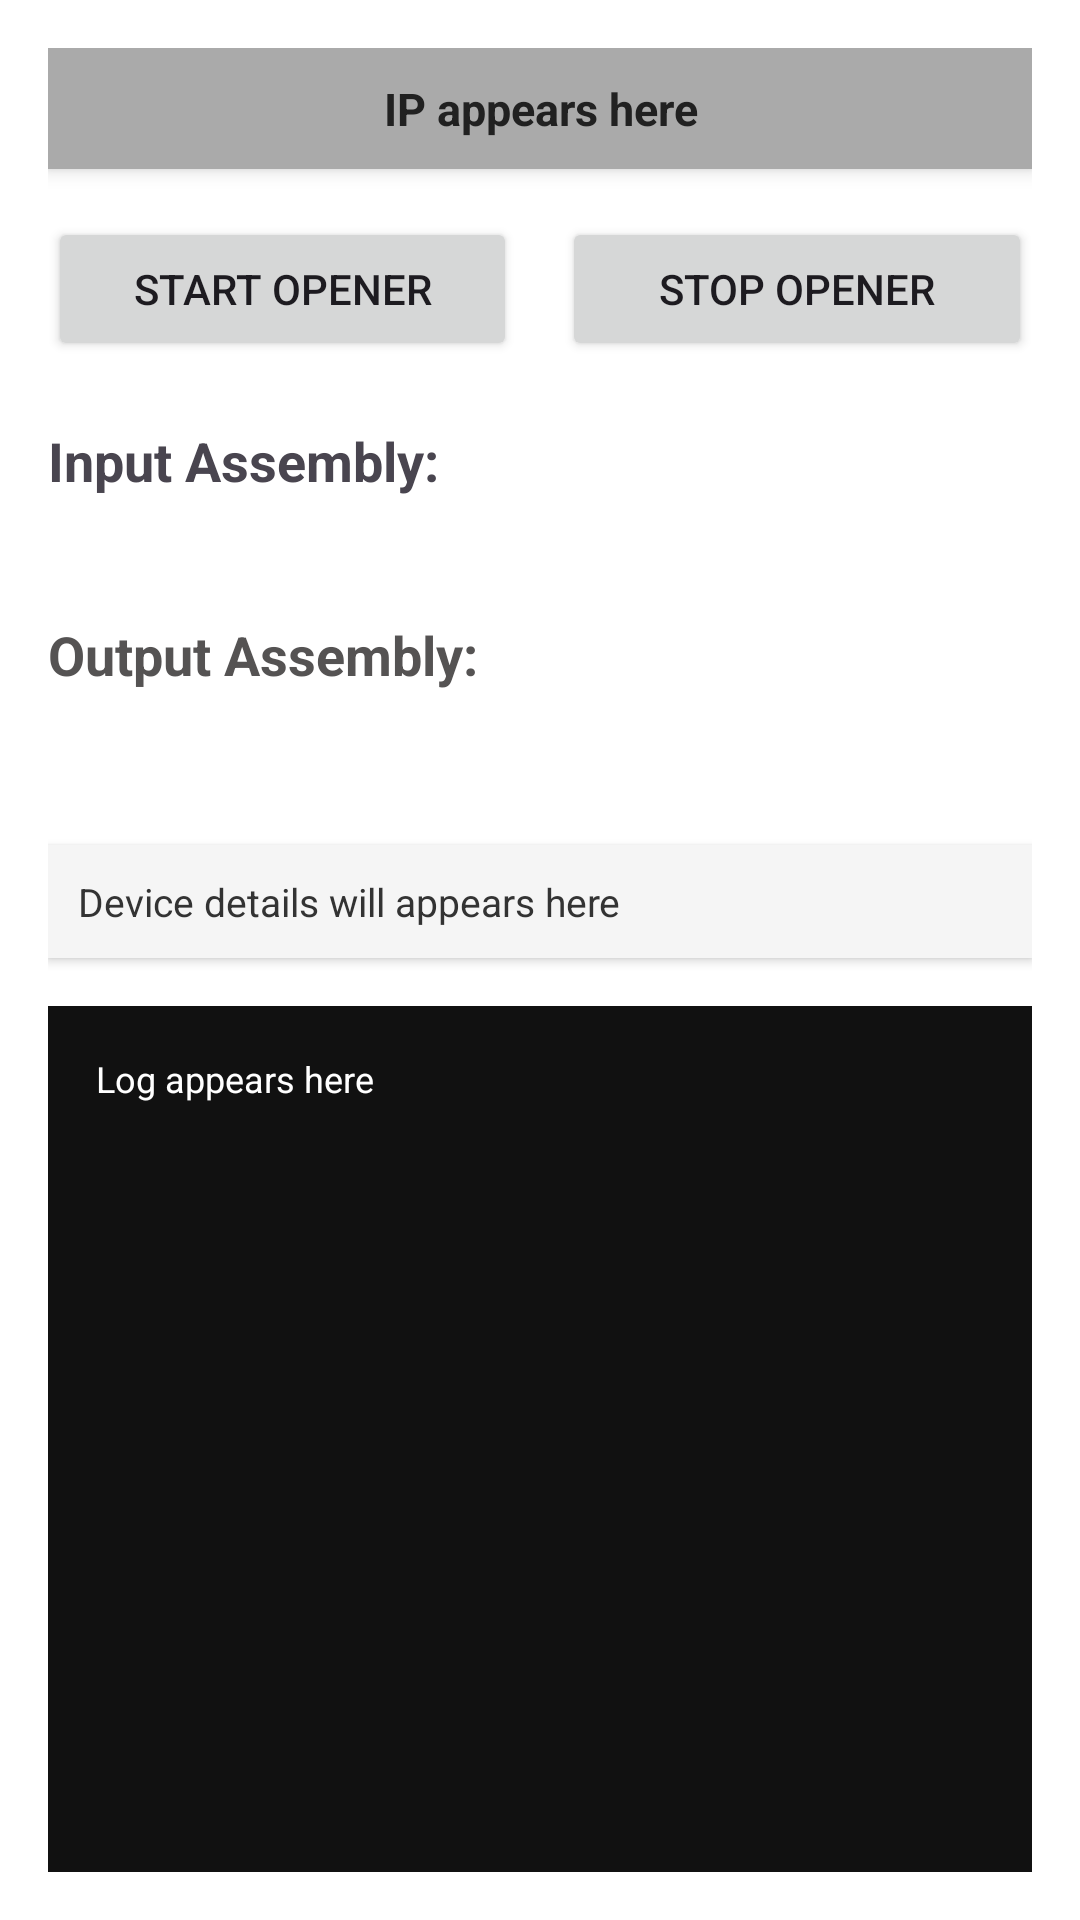

This screen was rendered from an Android layout file. Write that file and the resources it references.
<!-- AndroidManifest.xml: application theme Theme.EtherNetIPDemoApp -->
<!-- res/layout/activity_main.xml -->
<?xml version="1.0" encoding="utf-8"?>
<LinearLayout xmlns:android="http://schemas.android.com/apk/res/android"
    android:orientation="vertical"
    android:padding="16dp"
    android:background="@android:color/white"
    android:layout_width="match_parent"
    android:layout_height="match_parent">

    
    <TextView
        android:id="@+id/txtIpAddress"
        android:layout_width="match_parent"
        android:layout_height="wrap_content"
        android:text="IP appears here"
        android:textSize="15sp"
        android:textStyle="bold"
        android:textColor="#212121"
        android:gravity="center"
        android:background="@android:color/darker_gray"
        android:padding="10dp"
        android:elevation="4dp"
        android:layout_marginBottom="16dp" />

    
    <LinearLayout
        android:layout_width="match_parent"
        android:layout_height="wrap_content"
        android:orientation="horizontal"
        android:weightSum="2"
        android:layout_marginBottom="16dp">

        <Button
            android:id="@+id/btnStartStack"
            android:layout_width="0dp"
            android:layout_weight="1"
            android:layout_height="wrap_content"
            android:text="Start OpENer" />

        <Button
            android:id="@+id/btnStopStack"
            android:layout_width="0dp"
            android:layout_weight="1"
            android:layout_marginLeft="15dp"
            android:layout_height="wrap_content"
            android:text="Stop OpENer" />
    </LinearLayout>

    
    <TextView
        android:layout_width="match_parent"
        android:layout_height="wrap_content"
        android:text="Input Data"
        android:textSize="18sp"
        android:textStyle="bold"
        android:textColor="#333"
        android:visibility="gone"
        android:layout_marginBottom="8dp" />

    
    <LinearLayout
        android:visibility="gone"
        android:layout_width="match_parent"
        android:layout_height="wrap_content"
        android:orientation="horizontal">

        <EditText
            android:id="@+id/input_value"
            android:layout_width="0dp"
            android:layout_weight="1"

            android:layout_height="wrap_content"
            android:hint="Enter Value"
            android:inputType="text" />

        <Button
            android:id="@+id/btnGetVersion"
            android:layout_width="wrap_content"
            android:layout_height="wrap_content"
            android:text="Set Data"
            android:layout_marginStart="8dp" />
    </LinearLayout>



    <TextView
        android:layout_width="wrap_content"
        android:layout_height="wrap_content"
        android:layout_marginTop="5dp"
        android:text="Input Assembly: "
        android:textSize="18sp"
        android:textStyle="bold"
        />

      <TextView
          android:id="@+id/tvInputAssemblySensorData"
          android:layout_width="match_parent"
          android:layout_height="wrap_content"
          android:textSize="15sp"
          android:textStyle="bold"
          android:layout_marginTop="5dp"
          android:textColor="#989898"

          />

    <TextView
        android:layout_width="wrap_content"
        android:layout_height="wrap_content"
        android:layout_marginTop="15dp"
        android:text="Output Assembly: "
        android:textSize="18sp"
        android:textColor="#555353"
        android:textStyle="bold"
        />

    <TextView
        android:id="@+id/dataListener"
        android:layout_width="wrap_content"
        android:layout_height="wrap_content"
        android:layout_marginTop="15dp"
        android:textSize="15sp"
        android:textColor="#989898"
        android:textStyle="bold"
        />

    
    <TextView
        android:id="@+id/txtResult"
        android:layout_width="match_parent"
        android:layout_height="wrap_content"
        android:text="Device details will appears here"
        android:textSize="13sp"
        android:textColor="#333"
        android:background="#F5F5F5"
        android:padding="10dp"
        android:elevation="2dp"
        android:layout_marginTop="16dp" />

    
    <ScrollView
        android:layout_width="match_parent"
        android:layout_height="0dp"
        android:layout_weight="1"
        android:layout_marginTop="16dp"
        android:background="#111">

        <TextView
            android:id="@+id/txtLog"
            android:layout_width="match_parent"
            android:layout_height="wrap_content"
            android:text="Log appears here"
            android:textSize="12sp"
            android:textColor="#fff"
            android:padding="16dp" />
    </ScrollView>

</LinearLayout>
<!-- resources referenced by this layout -->
<resources>
  <style name="Theme.EtherNetIPDemoApp" parent="Base.Theme.EtherNetIPDemoApp" />
  <style name="Base.Theme.EtherNetIPDemoApp" parent="Theme.Material3.DayNight.NoActionBar">
          
          
      </style>
</resources>
